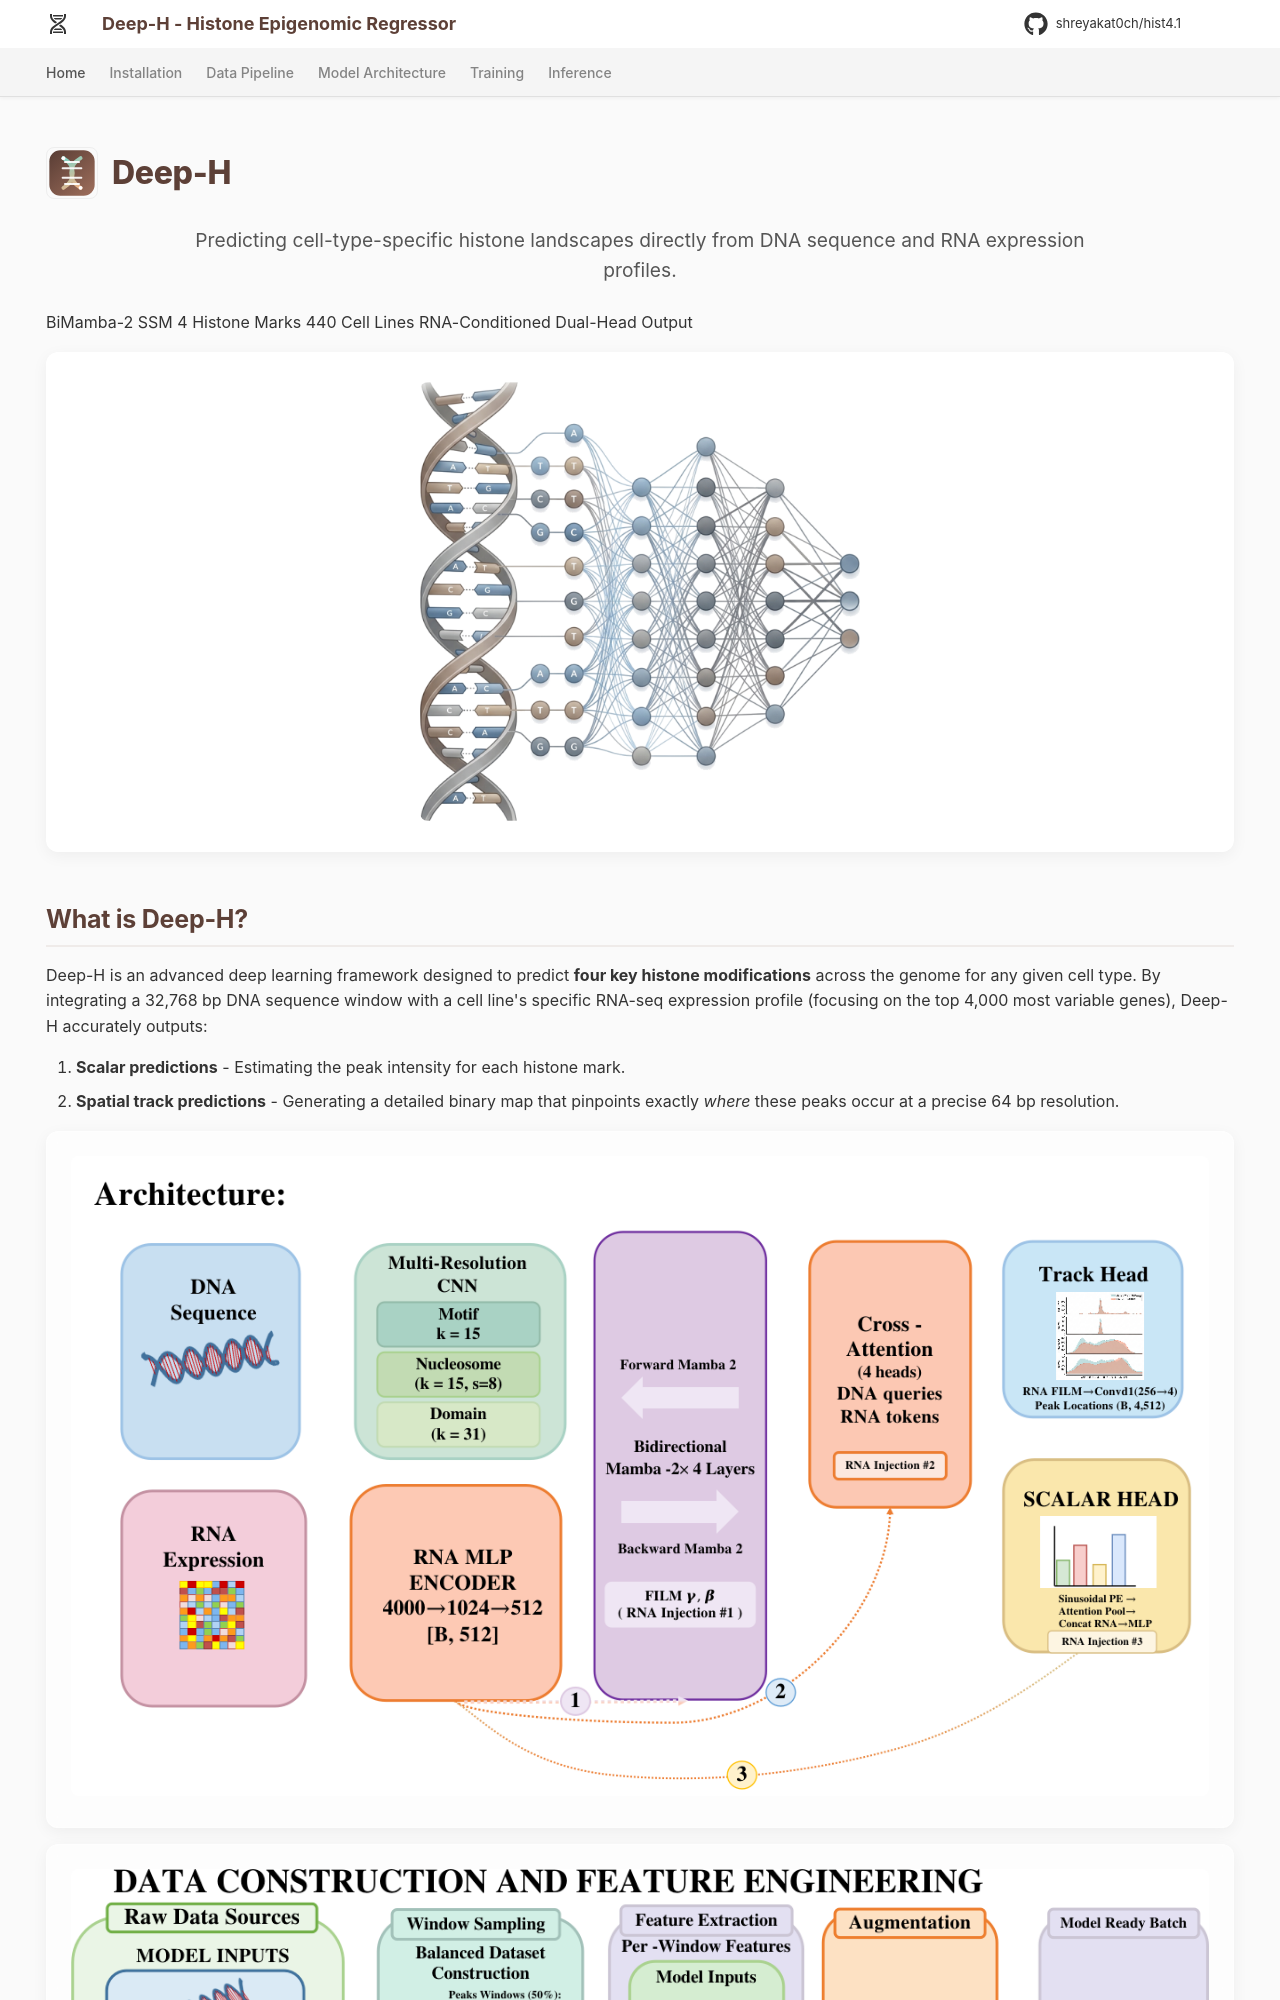

repository: shreyakat0ch/hist4.1 · page: index.html · generator: mkdocs

---
hide:
  - navigation
  - toc
---

<h1 class="deeph-title">
  <img src="assets/images/deeph-logo.svg" alt="" aria-hidden="true" />
  <span>Deep-H</span>
</h1>

<p class="hero-subtitle">
Predicting cell-type-specific histone landscapes directly from DNA sequence and RNA expression profiles.
</p>

<div class="hero-badges">
  <span class="hero-badge badge-lavender">BiMamba-2 SSM</span>
  <span class="hero-badge badge-coral">4 Histone Marks</span>
  <span class="hero-badge badge-turquoise">440 Cell Lines</span>
  <span class="hero-badge badge-golden">RNA-Conditioned</span>
  <span class="hero-badge badge-sky">Dual-Head Output</span>
</div>

<div class="diagram-container hero-visual">
  <img src="assets/images/Presentation13.png" alt="Deep-H - DNA to neural network" />
</div>

## What is Deep-H?

Deep-H is an advanced deep learning framework designed to predict **four key histone modifications** across the genome for any given cell type. By integrating a 32,768 bp DNA sequence window with a cell line's specific RNA-seq expression profile (focusing on the top 4,000 most variable genes), Deep-H accurately outputs:

1. **Scalar predictions** - Estimating the peak intensity for each histone mark.
2. **Spatial track predictions** - Generating a detailed binary map that pinpoints exactly *where* these peaks occur at a precise 64 bp resolution.

<div class="diagram-container">
  <img src="assets/images/Presentation3.png" alt="Deep-H Architecture" />
</div>

<div class="diagram-container">
  <img src="assets/images/Presentation4.png" alt="Deep-H Data Pipeline" />
</div>
